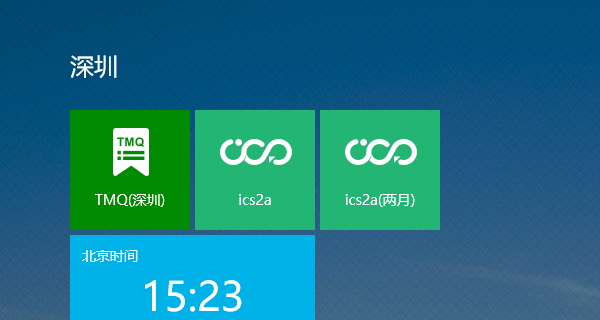
Task: 周大福内地权限自动化
Workflow: CCP Bind OPS Select System Setings

Step 1: Attach Browser 'iexplore.exe  CC-Portal' in window 'CC-Portal'

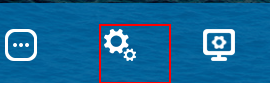
Step 2: click on the element in window '系统设置'
